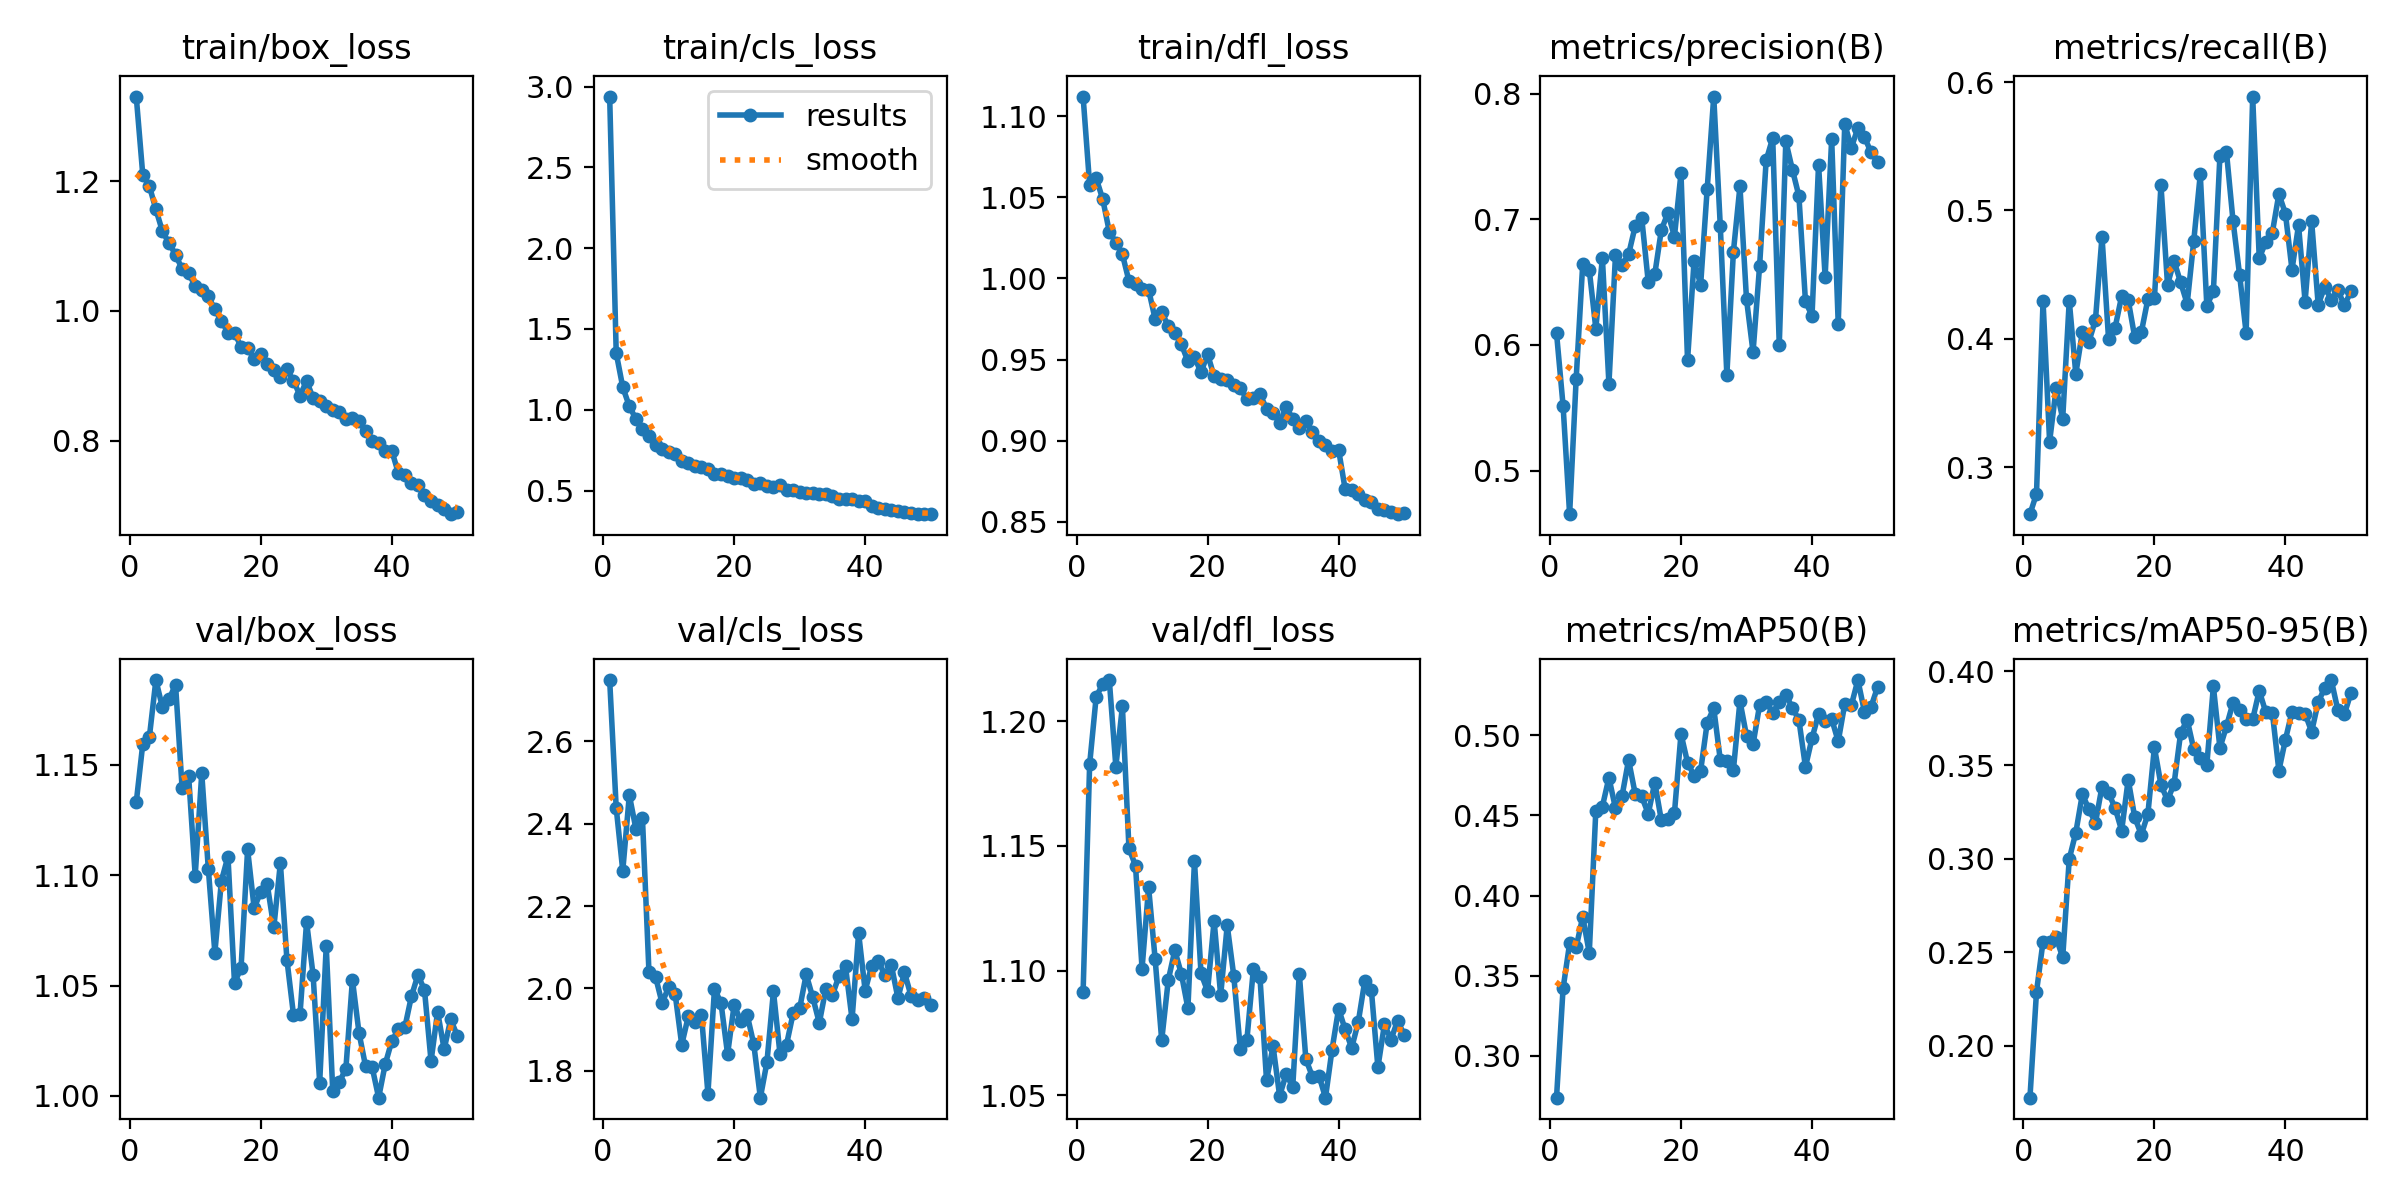

The file beside this chart, header and first rows:
epoch, time, train/box_loss, train/cls_loss, train/dfl_loss, metrics/precision(B), metrics/recall(B), metrics/mAP50(B), metrics/mAP50-95(B), val/box_loss, val/cls_loss, val/dfl_loss, lr/pg0, lr/pg1, lr/pg2
1, 27.77, 1.33, 2.938, 1.112, 0.6095, 0.2633, 0.274, 0.1724, 1.133, 2.749, 1.091, 0.0001581, 0.0001581, 0.0001581
2, 53.44, 1.209, 1.351, 1.058, 0.5517, 0.2792, 0.3421, 0.2289, 1.16, 2.438, 1.183, 0.0003105, 0.0003105, 0.0003105
3, 78.83, 1.192, 1.14, 1.062, 0.4653, 0.4293, 0.3702, 0.2558, 1.163, 2.286, 1.21, 0.0004566, 0.0004566, 0.0004566
4, 105.4, 1.156, 1.022, 1.049, 0.5731, 0.3198, 0.3678, 0.2553, 1.188, 2.469, 1.215, 0.0004477, 0.0004477, 0.0004477
5, 130.8, 1.122, 0.9437, 1.029, 0.6645, 0.3614, 0.3868, 0.258, 1.176, 2.388, 1.216, 0.0004383, 0.0004383, 0.0004383
6, 155.7, 1.105, 0.8797, 1.022, 0.6597, 0.3377, 0.3643, 0.2472, 1.18, 2.415, 1.182, 0.0004289, 0.0004289, 0.0004289
7, 180.5, 1.087, 0.8377, 1.015, 0.6131, 0.4296, 0.453, 0.2999, 1.186, 2.039, 1.206, 0.0004195, 0.0004195, 0.0004195
8, 205.9, 1.064, 0.7851, 0.9984, 0.6693, 0.3727, 0.4556, 0.3139, 1.139, 2.028, 1.149, 0.00041, 0.00041, 0.00041
9, 231.5, 1.058, 0.7605, 0.9964, 0.569, 0.4051, 0.4736, 0.3344, 1.145, 1.964, 1.142, 0.0004006, 0.0004006, 0.0004006
10, 256.4, 1.038, 0.7385, 0.9936, 0.6715, 0.3977, 0.4545, 0.3264, 1.1, 2.003, 1.101, 0.0003912, 0.0003912, 0.0003912
11, 281.2, 1.031, 0.7289, 0.9931, 0.6637, 0.4148, 0.4621, 0.3191, 1.146, 1.986, 1.133, 0.0003818, 0.0003818, 0.0003818
12, 306.1, 1.022, 0.6861, 0.9749, 0.6721, 0.4796, 0.4846, 0.3385, 1.103, 1.863, 1.105, 0.0003723, 0.0003723, 0.0003723
13, 331, 1.002, 0.6725, 0.9793, 0.6944, 0.3999, 0.4637, 0.335, 1.065, 1.932, 1.072, 0.0003629, 0.0003629, 0.0003629
14, 355.8, 0.9843, 0.6493, 0.9707, 0.7015, 0.4087, 0.4619, 0.3271, 1.097, 1.919, 1.096, 0.0003535, 0.0003535, 0.0003535
15, 380.4, 0.9665, 0.6451, 0.9663, 0.6503, 0.4333, 0.4511, 0.315, 1.108, 1.936, 1.108, 0.0003441, 0.0003441, 0.0003441
16, 405.3, 0.9664, 0.6333, 0.9594, 0.6564, 0.4301, 0.4705, 0.3422, 1.051, 1.744, 1.099, 0.0003346, 0.0003346, 0.0003346
17, 430.2, 0.9443, 0.6056, 0.9489, 0.6915, 0.4011, 0.4469, 0.3221, 1.058, 1.999, 1.085, 0.0003252, 0.0003252, 0.0003252
18, 455.2, 0.9429, 0.6045, 0.9516, 0.7052, 0.405, 0.4479, 0.3129, 1.112, 1.964, 1.144, 0.0003158, 0.0003158, 0.0003158
19, 480, 0.9256, 0.5915, 0.942, 0.6863, 0.4308, 0.4515, 0.3238, 1.085, 1.84, 1.099, 0.0003064, 0.0003064, 0.0003064
20, 504.9, 0.9336, 0.5805, 0.9534, 0.7366, 0.4316, 0.5009, 0.3595, 1.092, 1.96, 1.092, 0.0002969, 0.0002969, 0.0002969
21, 529.6, 0.9186, 0.5762, 0.9396, 0.5877, 0.5196, 0.483, 0.3394, 1.096, 1.921, 1.12, 0.0002875, 0.0002875, 0.0002875
22, 554.4, 0.909, 0.5645, 0.9377, 0.6672, 0.4422, 0.4748, 0.3312, 1.076, 1.935, 1.09, 0.0002781, 0.0002781, 0.0002781
23, 579.2, 0.8972, 0.5392, 0.9371, 0.6479, 0.4605, 0.478, 0.34, 1.106, 1.864, 1.118, 0.0002687, 0.0002687, 0.0002687
24, 604.1, 0.9096, 0.5491, 0.9343, 0.7243, 0.444, 0.5079, 0.367, 1.062, 1.734, 1.098, 0.0002592, 0.0002592, 0.0002592
25, 628.9, 0.892, 0.5292, 0.9324, 0.7978, 0.4273, 0.5169, 0.3742, 1.037, 1.82, 1.068, 0.0002498, 0.0002498, 0.0002498
26, 654.4, 0.8693, 0.5244, 0.9255, 0.6945, 0.476, 0.4846, 0.3585, 1.037, 1.993, 1.072, 0.0002404, 0.0002404, 0.0002404
27, 680.1, 0.8918, 0.5332, 0.9263, 0.5762, 0.5281, 0.4841, 0.3537, 1.079, 1.84, 1.101, 0.000231, 0.000231, 0.000231
28, 704.9, 0.8653, 0.5046, 0.9285, 0.6742, 0.4258, 0.4784, 0.3502, 1.055, 1.864, 1.097, 0.0002215, 0.0002215, 0.0002215
29, 729.8, 0.8609, 0.5043, 0.9198, 0.7263, 0.4369, 0.5214, 0.392, 1.006, 1.939, 1.056, 0.0002121, 0.0002121, 0.0002121
30, 754.6, 0.8536, 0.4923, 0.9173, 0.6364, 0.5427, 0.4998, 0.3591, 1.068, 1.951, 1.07, 0.0002027, 0.0002027, 0.0002027
31, 779.5, 0.8465, 0.488, 0.911, 0.5943, 0.5454, 0.4944, 0.3707, 1.002, 2.034, 1.05, 0.0001933, 0.0001933, 0.0001933
32, 804.3, 0.8441, 0.4868, 0.9205, 0.6631, 0.4918, 0.5189, 0.3833, 1.006, 1.978, 1.058, 0.0001838, 0.0001838, 0.0001838
33, 829.2, 0.8324, 0.4776, 0.9135, 0.747, 0.45, 0.5211, 0.3797, 1.012, 1.916, 1.053, 0.0001744, 0.0001744, 0.0001744
34, 854.4, 0.8354, 0.4772, 0.908, 0.7648, 0.4046, 0.5141, 0.3747, 1.053, 1.999, 1.099, 0.000165, 0.000165, 0.000165
35, 879.9, 0.8294, 0.4663, 0.912, 0.6, 0.5888, 0.5208, 0.3744, 1.029, 1.984, 1.065, 0.0001556, 0.0001556, 0.0001556
36, 905.1, 0.8144, 0.4501, 0.9053, 0.7622, 0.4628, 0.5254, 0.3897, 1.014, 2.029, 1.057, 0.0001461, 0.0001461, 0.0001461
37, 930.8, 0.7997, 0.4481, 0.9, 0.7397, 0.4755, 0.5172, 0.3782, 1.013, 2.053, 1.058, 0.0001367, 0.0001367, 0.0001367
38, 955.9, 0.7957, 0.4453, 0.8974, 0.7186, 0.4827, 0.5096, 0.3781, 0.9992, 1.925, 1.049, 0.0001273, 0.0001273, 0.0001273
39, 980.7, 0.7835, 0.4347, 0.8936, 0.6347, 0.5129, 0.4803, 0.347, 1.014, 2.134, 1.068, 0.0001179, 0.0001179, 0.0001179
40, 1006, 0.7844, 0.4346, 0.8944, 0.6232, 0.4975, 0.4982, 0.3636, 1.025, 1.994, 1.085, 0.0001084, 0.0001084, 0.0001084
41, 1042, 0.7501, 0.4046, 0.8701, 0.7437, 0.4538, 0.5133, 0.3785, 1.03, 2.055, 1.076, 9.9008e-05, 9.9008e-05, 9.9008e-05
42, 1067, 0.7466, 0.3942, 0.8698, 0.6541, 0.4886, 0.5092, 0.3776, 1.031, 2.067, 1.069, 8.95832e-05, 8.95832e-05, 8.95832e-05
43, 1092, 0.7345, 0.3835, 0.8673, 0.764, 0.429, 0.5103, 0.3774, 1.045, 2.032, 1.079, 8.01584e-05, 8.01584e-05, 8.01584e-05
44, 1117, 0.7307, 0.383, 0.8631, 0.6169, 0.4914, 0.4962, 0.3678, 1.055, 2.056, 1.096, 7.07336e-05, 7.07336e-05, 7.07336e-05
45, 1141, 0.7159, 0.3712, 0.8621, 0.7761, 0.4265, 0.5196, 0.3836, 1.048, 1.976, 1.092, 6.13088e-05, 6.13088e-05, 6.13088e-05
46, 1166, 0.7072, 0.3668, 0.8577, 0.7569, 0.4405, 0.5187, 0.3913, 1.016, 2.039, 1.061, 5.1884e-05, 5.1884e-05, 5.1884e-05
47, 1191, 0.7, 0.3628, 0.8571, 0.7728, 0.4304, 0.5345, 0.3954, 1.038, 1.982, 1.078, 4.24592e-05, 4.24592e-05, 4.24592e-05
48, 1216, 0.6952, 0.3569, 0.856, 0.7656, 0.438, 0.5149, 0.3794, 1.021, 1.971, 1.072, 3.30344e-05, 3.30344e-05, 3.30344e-05
49, 1240, 0.6864, 0.3575, 0.8546, 0.7534, 0.426, 0.5177, 0.3772, 1.035, 1.978, 1.08, 2.36096e-05, 2.36096e-05, 2.36096e-05
50, 1265, 0.6902, 0.3543, 0.8551, 0.7455, 0.437, 0.53, 0.3885, 1.027, 1.959, 1.074, 1.41848e-05, 1.41848e-05, 1.41848e-05
